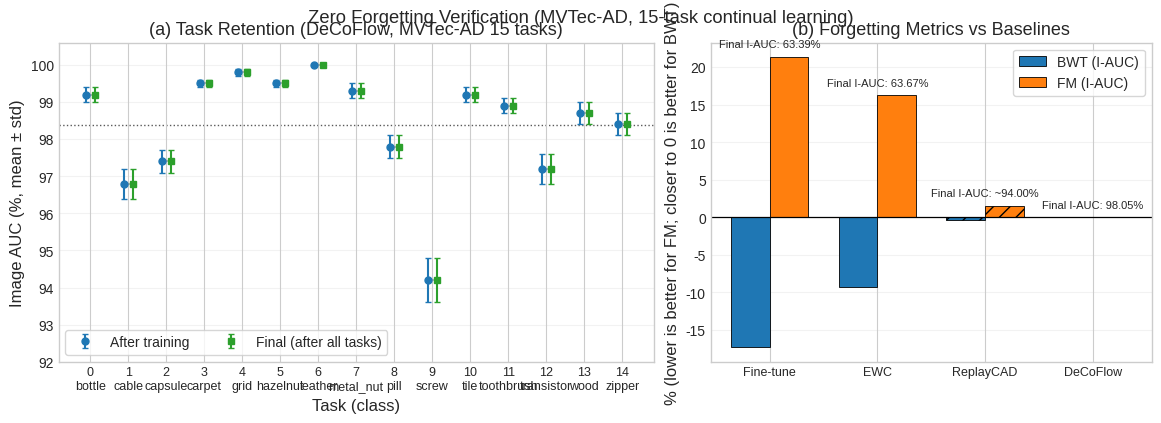

Generate this figure with matplotlib:
"""Generate zero-forgetting verification plots for the paper.

Outputs (PDF + PNG):
  - Paper_works/figures/zero_forgetting_bwt_verification.pdf
  - Paper_works/figures/zero_forgetting_bwt_verification.png
"""

from __future__ import annotations

from pathlib import Path

import matplotlib
import matplotlib.pyplot as plt
import numpy as np


def main() -> None:
    # Headless-safe backend (CI/servers).
    matplotlib.use("Agg")

    # Source: Paper_works/documents/Outline/4.Experiments_Tables.md (Table 5)
    task_ids = list(range(15))
    task_classes = [
        "bottle",
        "cable",
        "capsule",
        "carpet",
        "grid",
        "hazelnut",
        "leather",
        "metal_nut",
        "pill",
        "screw",
        "tile",
        "toothbrush",
        "transistor",
        "wood",
        "zipper",
    ]

    after_mean = np.array(
        [
            99.2,
            96.8,
            97.4,
            99.5,
            99.8,
            99.5,
            100.0,
            99.3,
            97.8,
            94.2,
            99.2,
            98.9,
            97.2,
            98.7,
            98.4,
        ],
        dtype=float,
    )
    after_std = np.array(
        [0.2, 0.4, 0.3, 0.1, 0.1, 0.1, 0.0, 0.2, 0.3, 0.6, 0.2, 0.2, 0.4, 0.3, 0.3],
        dtype=float,
    )
    final_mean = after_mean.copy()
    final_std = after_std.copy()

    # Source: Paper_works/documents/Outline/4.Experiments_Tables.md (Table 5, baseline comparison)
    methods = ["Fine-tune", "EWC", "ReplayCAD", "DeCoFlow"]
    final_iauc = np.array([63.39, 63.67, 94.0, 98.05], dtype=float)
    bwt_iauc = np.array([-17.30, -9.25, -0.4, 0.0], dtype=float)
    fm_iauc = np.array([21.33, 16.26, 1.5, 0.0], dtype=float)
    approx_mask = np.array(
        [False, False, True, False], dtype=bool
    )  # ReplayCAD values are approximate (~)

    out_dir = Path("Paper_works/figures")
    out_dir.mkdir(parents=True, exist_ok=True)
    out_pdf = out_dir / "zero_forgetting_bwt_verification.pdf"
    out_png = out_dir / "zero_forgetting_bwt_verification.png"

    plt.style.use("seaborn-v0_8-whitegrid")
    plt.rcParams.update(
        {
            "figure.dpi": 150,
            "savefig.dpi": 300,
            "font.size": 11,
            "axes.labelsize": 12,
            "axes.titlesize": 13,
            "legend.fontsize": 10,
            "xtick.labelsize": 9,
            "ytick.labelsize": 10,
        }
    )

    fig = plt.figure(figsize=(11.5, 4.0), constrained_layout=True)
    gs = fig.add_gridspec(1, 2, width_ratios=[1.35, 1.0])

    # (a) Task retention (paired) plot: After training vs final.
    ax1 = fig.add_subplot(gs[0, 0])
    x = np.arange(len(task_ids))

    # Use a paired (dumbbell) visualization to avoid overlapping curves
    # when retention is perfect (after == final).
    x_left = x - 0.12
    x_right = x + 0.12

    # Connect pairs (after -> final) per task.
    for i in range(len(x)):
        ax1.plot(
            [x_left[i], x_right[i]],
            [after_mean[i], final_mean[i]],
            color="0.65",
            lw=1.2,
            zorder=1,
        )

    ax1.errorbar(
        x_left,
        after_mean,
        yerr=after_std,
        fmt="o",
        ms=5,
        capsize=2,
        color="#1f77b4",
        label="After training",
        zorder=3,
    )
    ax1.errorbar(
        x_right,
        final_mean,
        yerr=final_std,
        fmt="s",
        ms=5,
        capsize=2,
        color="#2ca02c",
        label="Final (after all tasks)",
        zorder=3,
    )

    ax1.axhline(after_mean.mean(), color="0.35", lw=1.0, ls=":", zorder=0)

    ax1.set_title("(a) Task Retention (DeCoFlow, MVTec-AD 15 tasks)")
    ax1.set_xlabel("Task (class)")
    ax1.set_ylabel("Image AUC (%, mean ± std)")
    ax1.set_xticks(x)
    ax1.set_xticklabels([f"{i}\n{c}" for i, c in zip(task_ids, task_classes)])
    ax1.set_ylim(92.0, 100.6)
    ax1.grid(True, axis="y", alpha=0.25)
    ax1.legend(loc="lower left", frameon=True, ncols=2)

    # (b) Baseline comparison: BWT and FM.
    ax2 = fig.add_subplot(gs[0, 1])
    m = np.arange(len(methods))
    w = 0.36

    b1 = ax2.bar(
        m - w / 2,
        bwt_iauc,
        width=w,
        color="#1f77b4",
        label="BWT (I-AUC)",
        edgecolor="black",
        linewidth=0.6,
    )
    b2 = ax2.bar(
        m + w / 2,
        fm_iauc,
        width=w,
        color="#ff7f0e",
        label="FM (I-AUC)",
        edgecolor="black",
        linewidth=0.6,
    )

    # Hatch approximate values (ReplayCAD).
    for i, is_approx in enumerate(approx_mask):
        if not is_approx:
            continue
        b1[i].set_hatch("//")
        b2[i].set_hatch("//")

    ax2.axhline(0.0, color="black", lw=0.9)
    ax2.set_title("(b) Forgetting Metrics vs Baselines")
    ax2.set_ylabel("% (lower is better for FM; closer to 0 is better for BWT)")
    ax2.set_xticks(m)
    ax2.set_xticklabels(methods)
    ax2.grid(True, axis="y", alpha=0.25)
    ax2.legend(loc="upper right", frameon=True)

    # Annotate Final I-AUC above each method.
    for i, (val, is_approx) in enumerate(zip(final_iauc, approx_mask)):
        prefix = "~" if is_approx else ""
        ax2.text(
            i,
            max(fm_iauc[i], 0.0) + 1.0,
            f"Final I-AUC: {prefix}{val:.2f}%",
            ha="center",
            va="bottom",
            fontsize=8,
        )

    fig.suptitle(
        "Zero Forgetting Verification (MVTec-AD, 15-task continual learning)", y=1.02
    )
    fig.savefig(out_pdf, bbox_inches="tight", facecolor="white")
    fig.savefig(out_png, bbox_inches="tight", facecolor="white")
    plt.close(fig)
    print(f"Saved: {out_pdf}")
    print(f"Saved: {out_png}")


if __name__ == "__main__":
    main()
